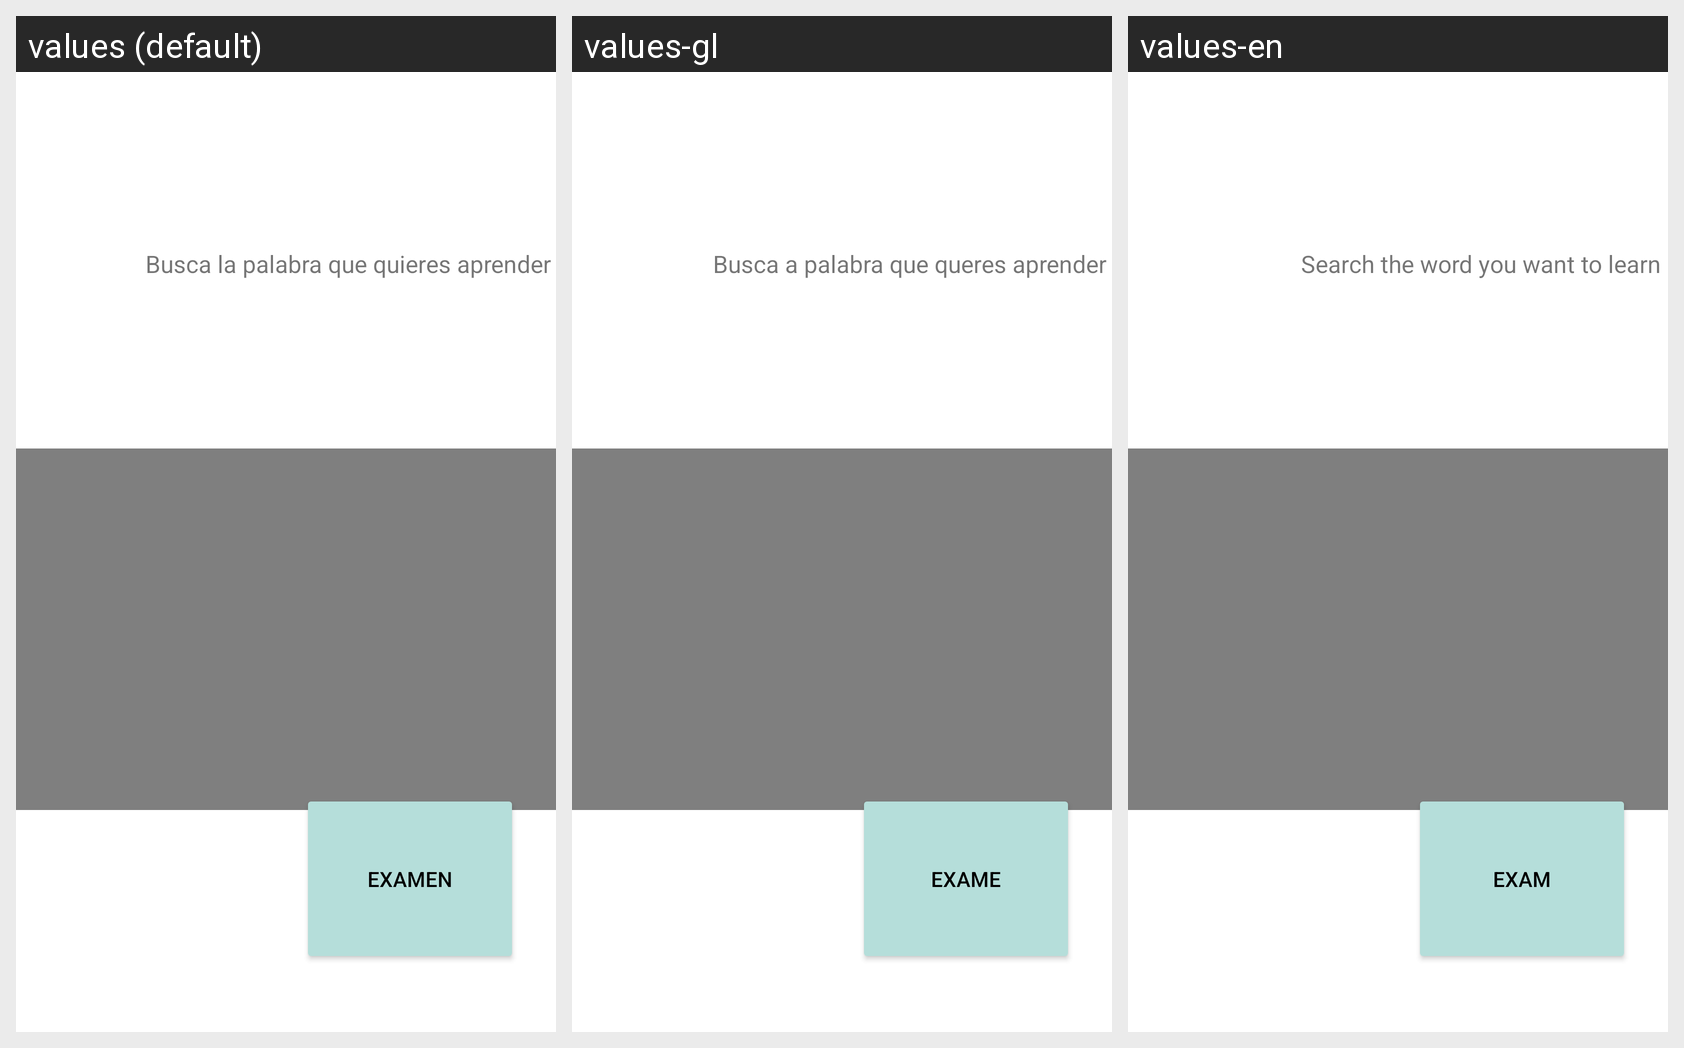

The Android screen below is rendered under several locales of the same app. Produce the string resources it draws, with the default and per-locale values.
Android screen res/layout/activity_learning_land.xml rendered under 3 locales, left to right: values (default), values-gl, values-en. Device: Nexus 5 (rendered at 1080×1920; each locale shown at half size, 540×960, under a caption strip naming it); theme Theme.Signum.
Strings drawn on this screen, with the default value and each locale's value (text and hints the layout hard-codes appear in the picture but are not listed):

button_examen
  values: Examen
  values-gl: Exame
  values-en: Exam

sugerencia1
  values: Busca la palabra que quieres aprender
  values-gl: Busca a palabra que queres aprender
  values-en: Search the word you want to learn
